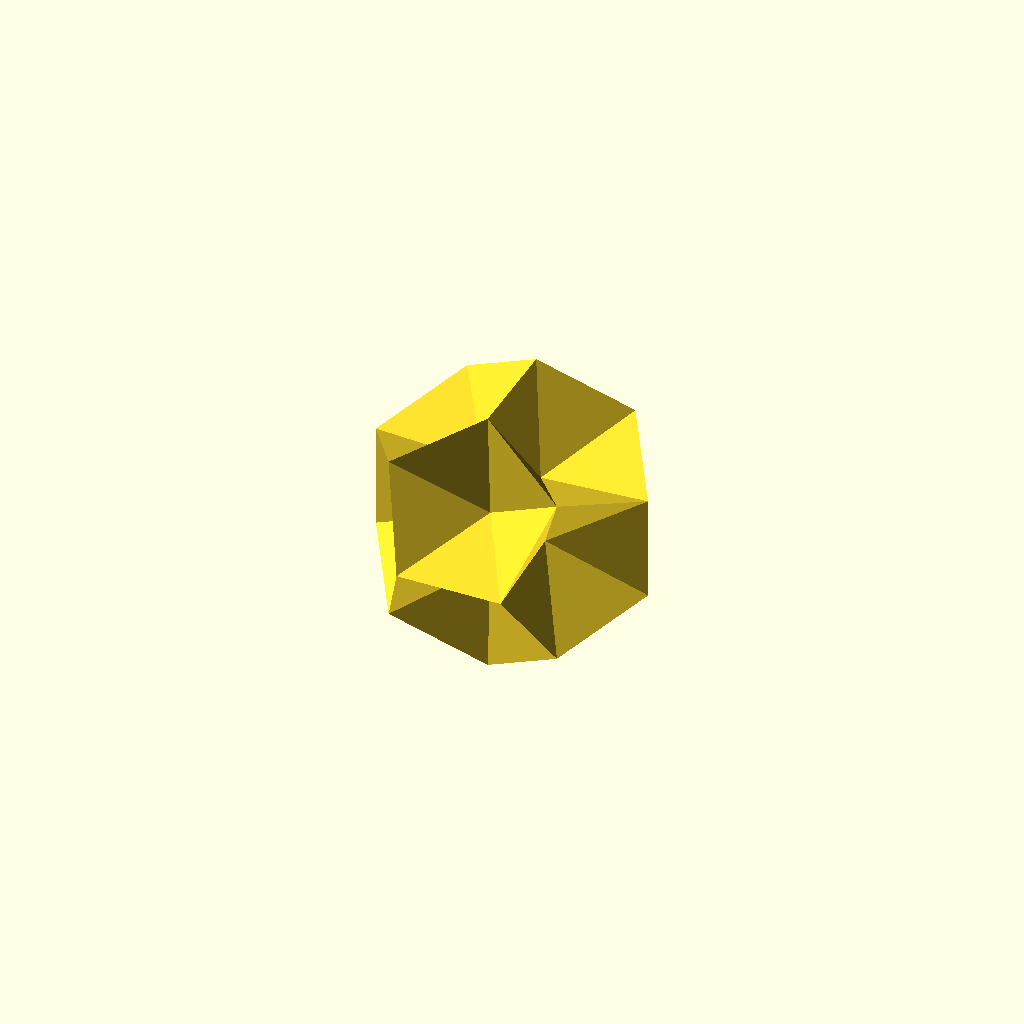
Cell 1: the model at its default parameters.
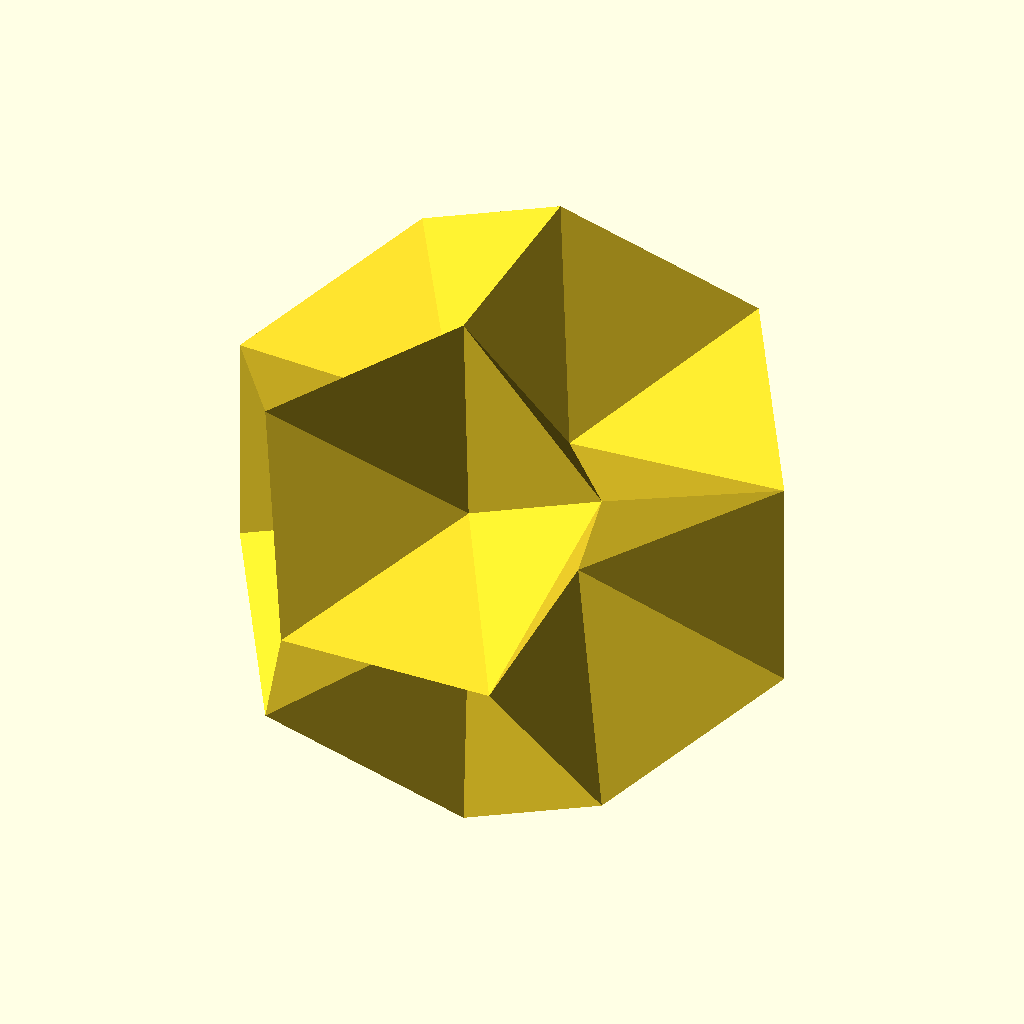
Cell 2 — arete set to 20, the other parameters unchanged.
One fixed orthographic camera (rotation 55°, 0°, 25°; colour scheme Cornfield) for every cell.
The OpenSCAD source (models/Dodécaèdre étoilé - christique.scad):
arete = 10;
creux = 0; // creux ou plein || 1 ou 0
paroi = 1.5;
echelleReductionAjustementBouchon = 0.985;
bouchon = 0; // 1 ou 0
corps = 1; // 1 ou 0

// Controle rotation viewport quand animation en route
$vpr = [70, 0, $t * 180];

/* Forme
Choix parmi:
- 0 => Etoilé
- 1 => Christique
- 2 => Christique_inversé
- 3 => Pentakis // (all points on sphere)
- 4 => Animate // voir plus bas pour plus d'infos
*/
forme_ID = 4;

/////////

function dodeca_ext_radius(a) = 
    a/2*(sqrt(2));
    
function dodeca_sphere_inscrite_radius(a) = 
    a*sqrt(5/8+11/(8*sqrt(5)));
    
function dodeca_arete_from_cercle_inscrite(radius) = 
    radius/sqrt(5/8+11/(8*sqrt(5)));    

spike = [
    2.3417, // Etoilé, scale 1 is arete = 1.236 mm, diametre = 6.24 mm, arete pyramide = 2 mm
    0.8944, // Christique, scale 1 is arete = 1.236 mm, diametre = 4.05 mm
    -0.8944, // Christique inversé
    0.4279 // Pentakis
];

if (forme_ID == 4) {
    Animate();
} else {  
    if (creux == 0) {
        small_stellated_dodecahedron(spike[forme_ID], small_stellated_dodecahedron);
    } else {
        if (corps == 1) {
            corps_ouvert();
        }
        if (bouchon == 1) {
            bouchon();
        }
    }
}


//		poly_creux();
//		decoupe_bouchon();

module corps_ouvert() {
	difference() {
		poly_creux();
		decoupe_bouchon();
	}
}

module poly_creux() {
    areteInt = dodeca_arete_from_cercle_inscrite(dodeca_sphere_inscrite_radius(arete)-paroi);
                         
    echo(areteInt);
    
    difference() {
        small_stellated_dodecahedron(arete, spike[forme_ID]);
        small_stellated_dodecahedron(areteInt, spike[forme_ID]);
    }
}

module decoupe_bouchon(scale=1) {
    distance = dodeca_sphere_inscrite_radius(arete);
	rotate([0,0,36]) translate([0,0, distance])
		cylinder(99, r=arete*0.853, $fn=5, center=false);
	rotate([0,0,36]) translate([0,0, distance-paroi])
		cylinder(paroi, r=(arete-paroi)*0.85*scale, $fn=5, center=false);
}

module supplement_feuillure_bouchon() {
    distance = dodeca_sphere_inscrite_radius(arete);
    rotate([0,0,36]) translate([0,0, distance-paroi-1])
    difference() {   
		cylinder(paroi+1, r=(arete-paroi)*0.85, $fn=5, center=false);
		cylinder(paroi+1, r=(arete-2*paroi)*0.85, $fn=5, center=false);
    }
}

module bouchon() {
//	scale([echelleReductionAjustementBouchon, echelleReductionAjustementBouchon, 0.995])
	difference () {
        intersection() {
            union() {
                poly_creux();
                supplement_feuillure_bouchon();
            }
            decoupe_bouchon(echelleReductionAjustementBouchon);
        }
	}
}

// }}

/*
animates the single parameter of the
module small_stellated_dodecahedron

1/ choose animate in the view menu
2/ sets fps to an appropiate number for
your machine - 20 is good
3/ set steps to a number that keeps the
change from happening too slowly or
too fast - 200 is good
*/
module Animate() {
    small_stellated_dodecahedron(-3.4317*abs(2*$t-1)+2.4317);
}

// Étoilé
// scale 1 is arete = 1.236 mm, diametre = 6.24 mm, arete pyramide = 2 mm
module Etoile(a) {
    small_stellated_dodecahedron(2.3417, a);
}

// Christique
// scale 1 is arete = 1.236 mm, diametre = 4.05 mm
module Christique(a) {
    small_stellated_dodecahedron(0.8944, a);
}

// Christique inversé
module Christique_inv(a) {
    small_stellated_dodecahedron(-0.8944, a);
}

// Pentakis (all points on sphere)
module Pentakis(a) {
    small_stellated_dodecahedron(0.4279, a);
}

module small_stellated_dodecahedron(scale, ar)
{
a=scale*0.61803;
b=scale*0.38197;
    
length = ar ? ar : arete;
echo(length);
// scale(1) => arete 1.236 mm
scale(length/1.236)

// Posé sur 3 pointes
//rotate([20.91, 0, 0])

// Posé sur 1 pointe
//rotate([0, 31.72, 0])

/*
constructed from 12 pentagonal pyramids placed
on the faces of a dodecahedron.
first 20 points are the vertices of a dodecahedron
next 12 points are the vertices of the centers
of the faces of the dodecahedron

if scale = 0 a dodecahedron is created

if scale is positive the centers of the
faces are moved out fron the center of the
dodecahedron

if scale is negative the centers of the
faces are moved in towards the center of the
dodecahedron

the apex angles of the triangles that make up
the faces of the stellated dodecahedron
are 36 degrees - the scale factor that
makes a small stellated dodecahedron
is approximately 2.3417
length of side of pentagonal pyramid for
small stellated dodecahedron = 2

the apex angles of the triangles that make up
the faces of a pentakis dodecahedron ( one of
the Catalan solids) are about 68.619 degrees
the scale factor to make one is ca 0.4279

if len = length of the sides of the
pentagonal pyramid then approximately

scale = + or - sqrt((len*len/0.52786) - 2.09443)

lengths of the sides of the base are sqrt(5)-1
or 1.23607 to make equilateral triangles scale
factor is 0.8944

distance from centers of faces to origin ca 1.37638
distance from dodecahedral points to origin sqrt(3)




pcm

*/

polyhedron
       (points = [
                 [   1.00000,   1.00000,   1.00000],
                 [   1.00000,   1.00000,  -1.00000],
                 [   1.00000,  -1.00000,   1.00000],
                 [   1.00000,  -1.00000,  -1.00000],
                 [  -1.00000,   1.00000,   1.00000],
                 [  -1.00000,   1.00000,  -1.00000],
                 [  -1.00000,  -1.00000,   1.00000],
                 [  -1.00000,  -1.00000,  -1.00000],
                 [   0.00000,   0.61803,   1.61803],
                 [   0.00000,   0.61803,  -1.61803],
                 [   0.00000,  -0.61803,   1.61803],
                 [   0.00000,  -0.61803,  -1.61803],
                 [   0.61803,   1.61803,   0.00000],
                 [   0.61803,  -1.61803,   0.00000],
                 [  -0.61803,   1.61803,   0.00000],
                 [  -0.61803,  -1.61803,   0.00000],
                 [   1.61803,   0.00000,   0.61803],
                 [   1.61803,   0.00000,  -0.61803],
                 [  -1.61803,   0.00000,   0.61803],
                 [  -1.61803,   0.00000,  -0.61803],
                 [   1.17082+a,   0.72361+b,   0.00000],
                 [   0.72361+b,   0.00000,   1.17082+a],
                 [   0.00000,   1.17082+a,   0.72361+b],
                 [   0.00000,   1.17082+a,  -0.72361-b],
                 [   0.72361+b,   0.00000,  -1.17082-a],
                 [   1.17082+a,  -0.72361-b,   0.00000],
                 [   0.00000,  -1.17082-a,   0.72361+b],
                 [   0.00000,  -1.17082-a,  -0.72361-b],
                 [  -0.72361-b,   0.00000,   1.17082+a],
                 [  -1.17082-a,   0.72361+b,   0.00000],
                 [  -0.72361-b,   0.00000,  -1.17082-a],
                 [  -1.17082-a,  -0.72361-b,   0.00000],
                   ],

           faces = [

                [0,20,16],[16,20,17],[17,20,1],
                [1,20,12],[12,20,0],
                [0,21,8],[8,21,10],[10,21,2],
                [2,21,16],[16,21,0],
                 [0,22,12],[12,22,14],[14,22,4],
                [4,22,8],[8,22,0],
                [1,23,9],[9,23,5],[5,23,14],
                [14,23,12],[12,23,1],
                [1,24,17],[17,24,3],[3,24,11],
                [11,24,9],[9,24,1],
                [16,25,2],[17,25,16],[3,25,17],
                 [13,25,3],[2,25,13],
                 [2,26,10],[10,26,6],[6,26,15],
                 [15,26,13],[13,26,2],
                 [3,27,13],[13,27,15],[15,27,7],
                 [7,27,11],[11,27,3],
                [4,28,18],[18,28,6],[6,28,10],
                 [10,28,8],[8,28,4],
                 [4,29,14],[14,29,5],[5,29,19],
                 [19,29,18],[18,29,4],
                  [5,30,9],[9,30,11],[11,30,7],
                 [7,30,19],[19,30,5],
                 [6,31,18],[18,31,19],[19,31,7],
                 [7,31,15],[15,31,6],

                 ]
      );
}
Customizer parameters (derived from the source; name, type, default, range or options):
arete: number, default 10
creux: number, default 0
paroi: number, default 1.5
echelleReductionAjustementBouchon: number, default 0.985
bouchon: number, default 0
corps: number, default 1
forme_ID: number, default 4
